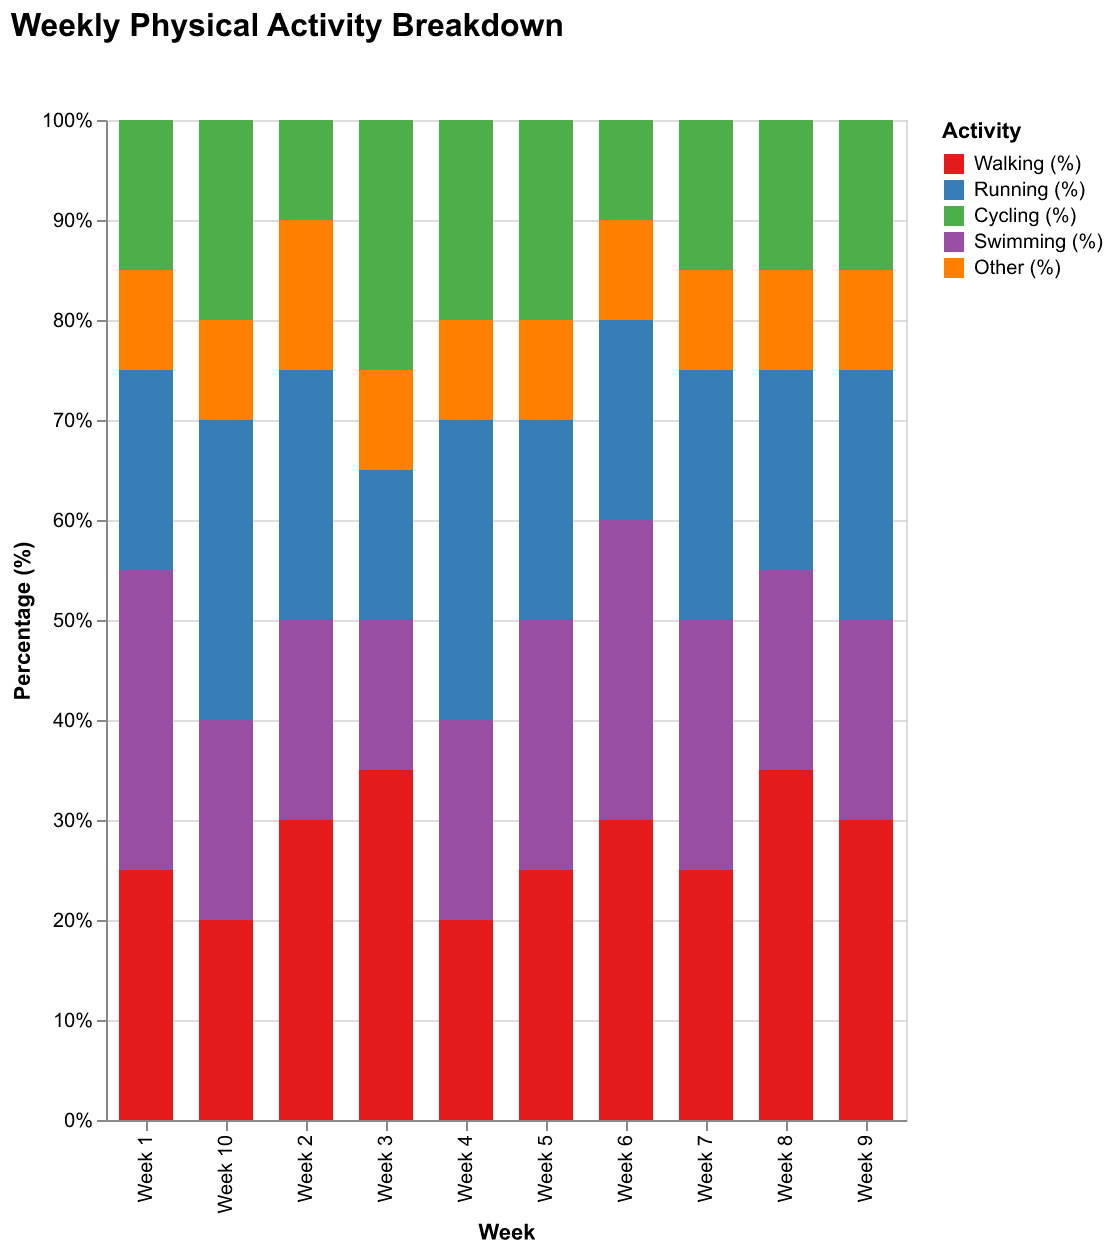

The data file committed next to this chart (first rows):
Week, Walking (%), Running (%), Cycling (%), Swimming (%), Other (%)
Week 1, 25, 20, 15, 30, 10
Week 2, 30, 25, 10, 20, 15
Week 3, 35, 15, 25, 15, 10
Week 4, 20, 30, 20, 20, 10
Week 5, 25, 20, 20, 25, 10
Week 6, 30, 20, 10, 30, 10
Week 7, 25, 25, 15, 25, 10
Week 8, 35, 20, 15, 20, 10
Week 9, 30, 25, 15, 20, 10
Week 10, 20, 30, 20, 20, 10
